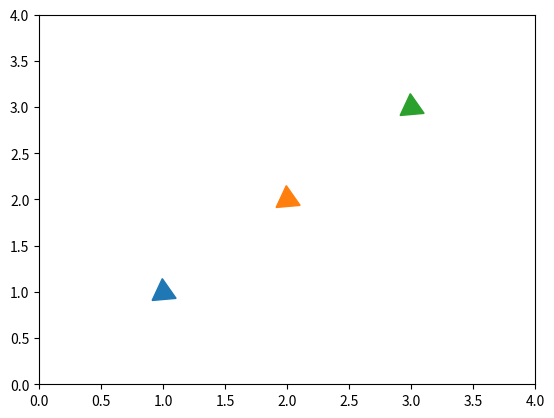

Python code for this plot:
import matplotlib.pyplot as plt

x = [1,2,3]
for i in x:
    plt.plot(i, i, marker=(3, 0, 5), markersize=20, linestyle='None')

plt.xlim([0,4])
plt.ylim([0,4])

plt.show()
